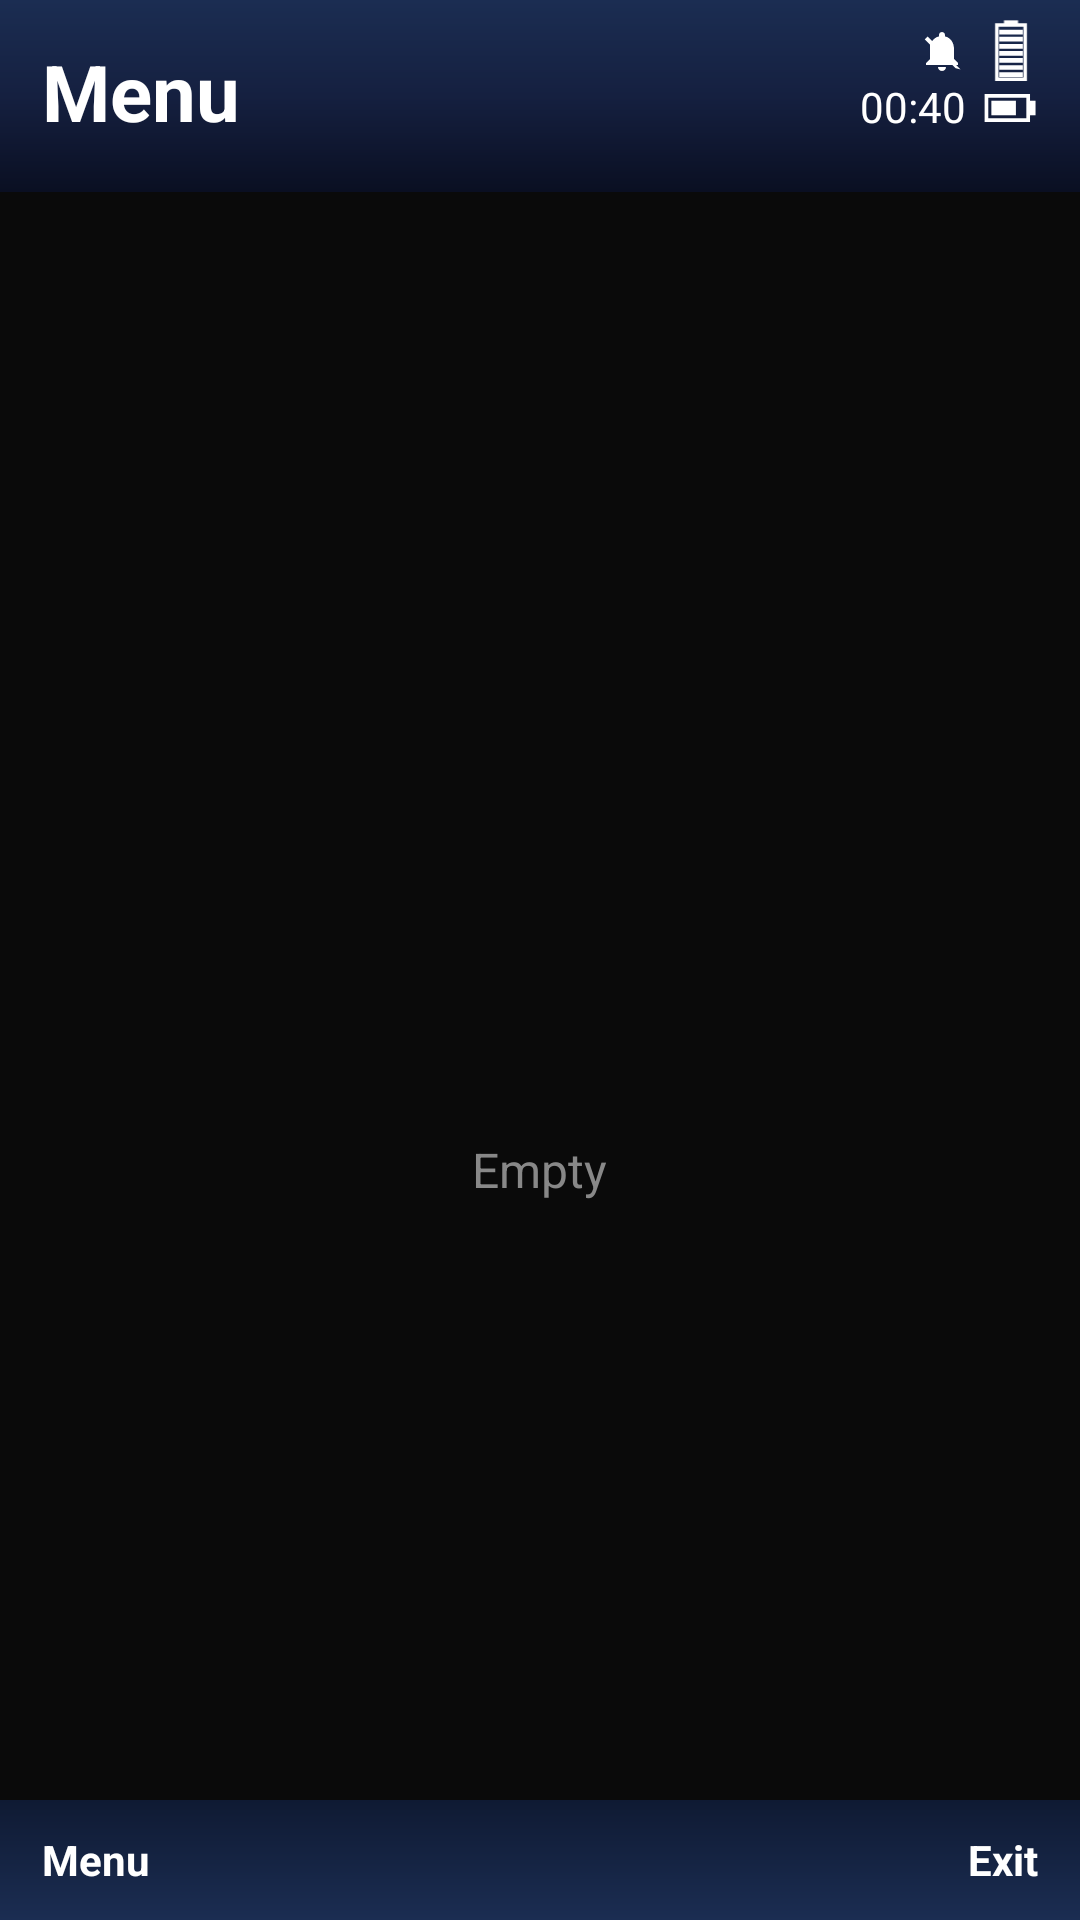

Write the Android layout XML for this screen, with the resource values it uses.
<!-- AndroidManifest.xml: application theme Theme.Armor -->
<!-- res/layout/activity_stub.xml -->
<?xml version="1.0" encoding="utf-8"?>
<LinearLayout xmlns:android="http://schemas.android.com/apk/res/android"
    android:layout_width="match_parent"
    android:layout_height="match_parent"
    android:orientation="vertical"
    android:background="#0A0A0A">

    <include layout="@layout/component_title_bar" />

    <LinearLayout
        android:layout_width="match_parent"
        android:layout_height="0dp"
        android:layout_weight="1"
        android:orientation="vertical"
        android:gravity="center">

        <ImageView
            android:id="@+id/stub_icon"
            android:layout_width="96dp"
            android:layout_height="96dp" />

        <TextView
            android:id="@+id/stub_message"
            android:layout_width="wrap_content"
            android:layout_height="wrap_content"
            android:layout_marginTop="20dp"
            android:textColor="#888888"
            android:textSize="16sp"
            android:text="Empty" />
    </LinearLayout>

    <include layout="@layout/component_soft_keys" />
</LinearLayout>
<!-- res/layout/component_title_bar.xml (included above) -->
<?xml version="1.0" encoding="utf-8"?>
<RelativeLayout xmlns:android="http://schemas.android.com/apk/res/android"
    android:layout_width="match_parent"
    android:layout_height="64dp"
    android:background="@drawable/bg_status_bar"
    android:paddingHorizontal="14dp"
    android:paddingTop="6dp"
    android:paddingBottom="6dp">

    <TextView
        android:id="@+id/tv_title"
        android:layout_width="wrap_content"
        android:layout_height="wrap_content"
        android:layout_alignParentStart="true"
        android:layout_centerVertical="true"
        android:textColor="#FFFFFF"
        android:textSize="26sp"
        android:textStyle="bold"
        android:includeFontPadding="false"
        tools:text="Menu"
        xmlns:tools="http://schemas.android.com/tools" />

    
    <LinearLayout
        android:id="@+id/tb_icons"
        android:layout_width="wrap_content"
        android:layout_height="wrap_content"
        android:layout_alignParentEnd="true"
        android:layout_alignParentTop="true"
        android:orientation="horizontal"
        android:gravity="center_vertical">

        <ImageView
            android:layout_width="16dp"
            android:layout_height="16dp"
            android:src="@drawable/ic_bell_muted"
            android:layout_marginEnd="6dp" />

        <ImageView
            android:layout_width="18dp"
            android:layout_height="22dp"
            android:src="@drawable/ic_battery_bars" />
    </LinearLayout>

    
    <LinearLayout
        android:layout_width="wrap_content"
        android:layout_height="wrap_content"
        android:layout_alignParentEnd="true"
        android:layout_below="@id/tb_icons"
        android:orientation="horizontal"
        android:gravity="center_vertical">

        <TextView
            android:id="@+id/tv_clock"
            android:layout_width="wrap_content"
            android:layout_height="wrap_content"
            android:textColor="#FFFFFF"
            android:textSize="14sp"
            android:layout_marginEnd="6dp"
            android:includeFontPadding="false"
            tools:text="00:40"
            xmlns:tools="http://schemas.android.com/tools" />

        <ImageView
            android:layout_width="18dp"
            android:layout_height="12dp"
            android:src="@drawable/ic_battery_small" />
    </LinearLayout>
</RelativeLayout>
<!-- res/layout/component_soft_keys.xml (included above) -->
<?xml version="1.0" encoding="utf-8"?>
<LinearLayout xmlns:android="http://schemas.android.com/apk/res/android"
    android:layout_width="match_parent"
    android:layout_height="40dp"
    android:orientation="horizontal"
    android:background="@drawable/bg_soft_keys"
    android:gravity="center_vertical"
    android:paddingHorizontal="14dp">

    <TextView
        android:id="@+id/btn_left"
        android:layout_width="0dp"
        android:layout_height="wrap_content"
        android:layout_weight="1"
        android:textColor="#FFFFFF"
        android:textSize="14sp"
        android:textStyle="bold"
        xmlns:tools="http://schemas.android.com/tools"
        tools:text="Menu" />

    <TextView
        android:id="@+id/btn_right"
        android:layout_width="0dp"
        android:layout_height="wrap_content"
        android:layout_weight="1"
        android:textColor="#FFFFFF"
        android:textSize="14sp"
        android:textStyle="bold"
        android:gravity="end"
        xmlns:tools="http://schemas.android.com/tools"
        tools:text="Exit" />
</LinearLayout>
<!-- resources referenced by this layout -->
<resources>
  <!-- drawable bg_soft_keys (drawable) -->
  <?xml version="1.0" encoding="utf-8"?>
  <shape xmlns:android="http://schemas.android.com/apk/res/android"
      android:shape="rectangle">
      <gradient
          android:startColor="#1B2D52"
          android:endColor="#0F1A33"
          android:angle="90" />
  </shape>
  <!-- drawable bg_status_bar (drawable) -->
  <?xml version="1.0" encoding="utf-8"?>
  <shape xmlns:android="http://schemas.android.com/apk/res/android"
      android:shape="rectangle">
      <gradient
          android:startColor="#1B2D52"
          android:centerColor="#152040"
          android:endColor="#0A0F22"
          android:angle="270" />
  </shape>
  <!-- drawable ic_battery_bars (drawable) -->
  <vector xmlns:android="http://schemas.android.com/apk/res/android"
      android:width="22dp"
      android:height="28dp"
      android:viewportWidth="22"
      android:viewportHeight="28">
      
      <path
          android:strokeColor="#FFFFFF"
          android:strokeWidth="1.5"
          android:fillColor="#00000000"
          android:pathData="M5,3 L17,3 L17,26 L5,26 Z" />
      
      <path
          android:fillColor="#FFFFFF"
          android:pathData="M8,1 L14,1 L14,3 L8,3 Z" />
      
      <path
          android:fillColor="#FFFFFF"
          android:pathData="M6,5 L16,5 L16,7 L6,7 Z M6,8 L16,8 L16,10 L6,10 Z M6,11 L16,11 L16,13 L6,13 Z M6,14 L16,14 L16,16 L6,16 Z M6,17 L16,17 L16,19 L6,19 Z M6,20 L16,20 L16,22 L6,22 Z M6,23 L16,23 L16,25 L6,25 Z" />
  </vector>
  <!-- drawable ic_battery_small (drawable) -->
  <vector xmlns:android="http://schemas.android.com/apk/res/android"
      android:width="22dp"
      android:height="14dp"
      android:viewportWidth="22"
      android:viewportHeight="14">
      <path
          android:strokeColor="#FFFFFF"
          android:strokeWidth="1.5"
          android:fillColor="#00000000"
          android:pathData="M1,2 L18,2 L18,12 L1,12 Z" />
      <path
          android:fillColor="#FFFFFF"
          android:pathData="M18,4 L21,4 L21,10 L18,10 Z" />
      <path
          android:fillColor="#FFFFFF"
          android:pathData="M3,4 L13,4 L13,10 L3,10 Z" />
  </vector>
  <!-- drawable ic_bell_muted (drawable) -->
  <vector xmlns:android="http://schemas.android.com/apk/res/android"
      android:width="20dp"
      android:height="20dp"
      android:viewportWidth="24"
      android:viewportHeight="24">
      <path
          android:fillColor="#FFFFFF"
          android:pathData="M12,22c1.1,0 2,-0.9 2,-2h-4C10,21.1 10.9,22 12,22zM18,16v-5c0,-3.07 -1.64,-5.64 -4.5,-6.32V4c0,-0.83 -0.67,-1.5 -1.5,-1.5s-1.5,0.67 -1.5,1.5v0.68C7.63,5.36 6,7.92 6,11v5l-2,2v1h16v-1L18,16zM21.19,21.19l-3,-3L4.81,4.81l-1.41,1.41L6,8.83V16l-2,2v1h13.17l1.6,1.6L21.19,21.19z" />
  </vector>
  <style name="Theme.Armor" parent="Theme.AppCompat.NoActionBar">
          <item name="android:windowBackground">@color/lcd_bg</item>
          <item name="android:colorBackground">@color/lcd_bg</item>
          <item name="android:textColor">@color/lcd_fg</item>
          <item name="android:windowAnimationStyle">@null</item>
      </style>
  <color name="lcd_bg">#9CB59E</color>
  <color name="lcd_fg">#15281F</color>
</resources>
